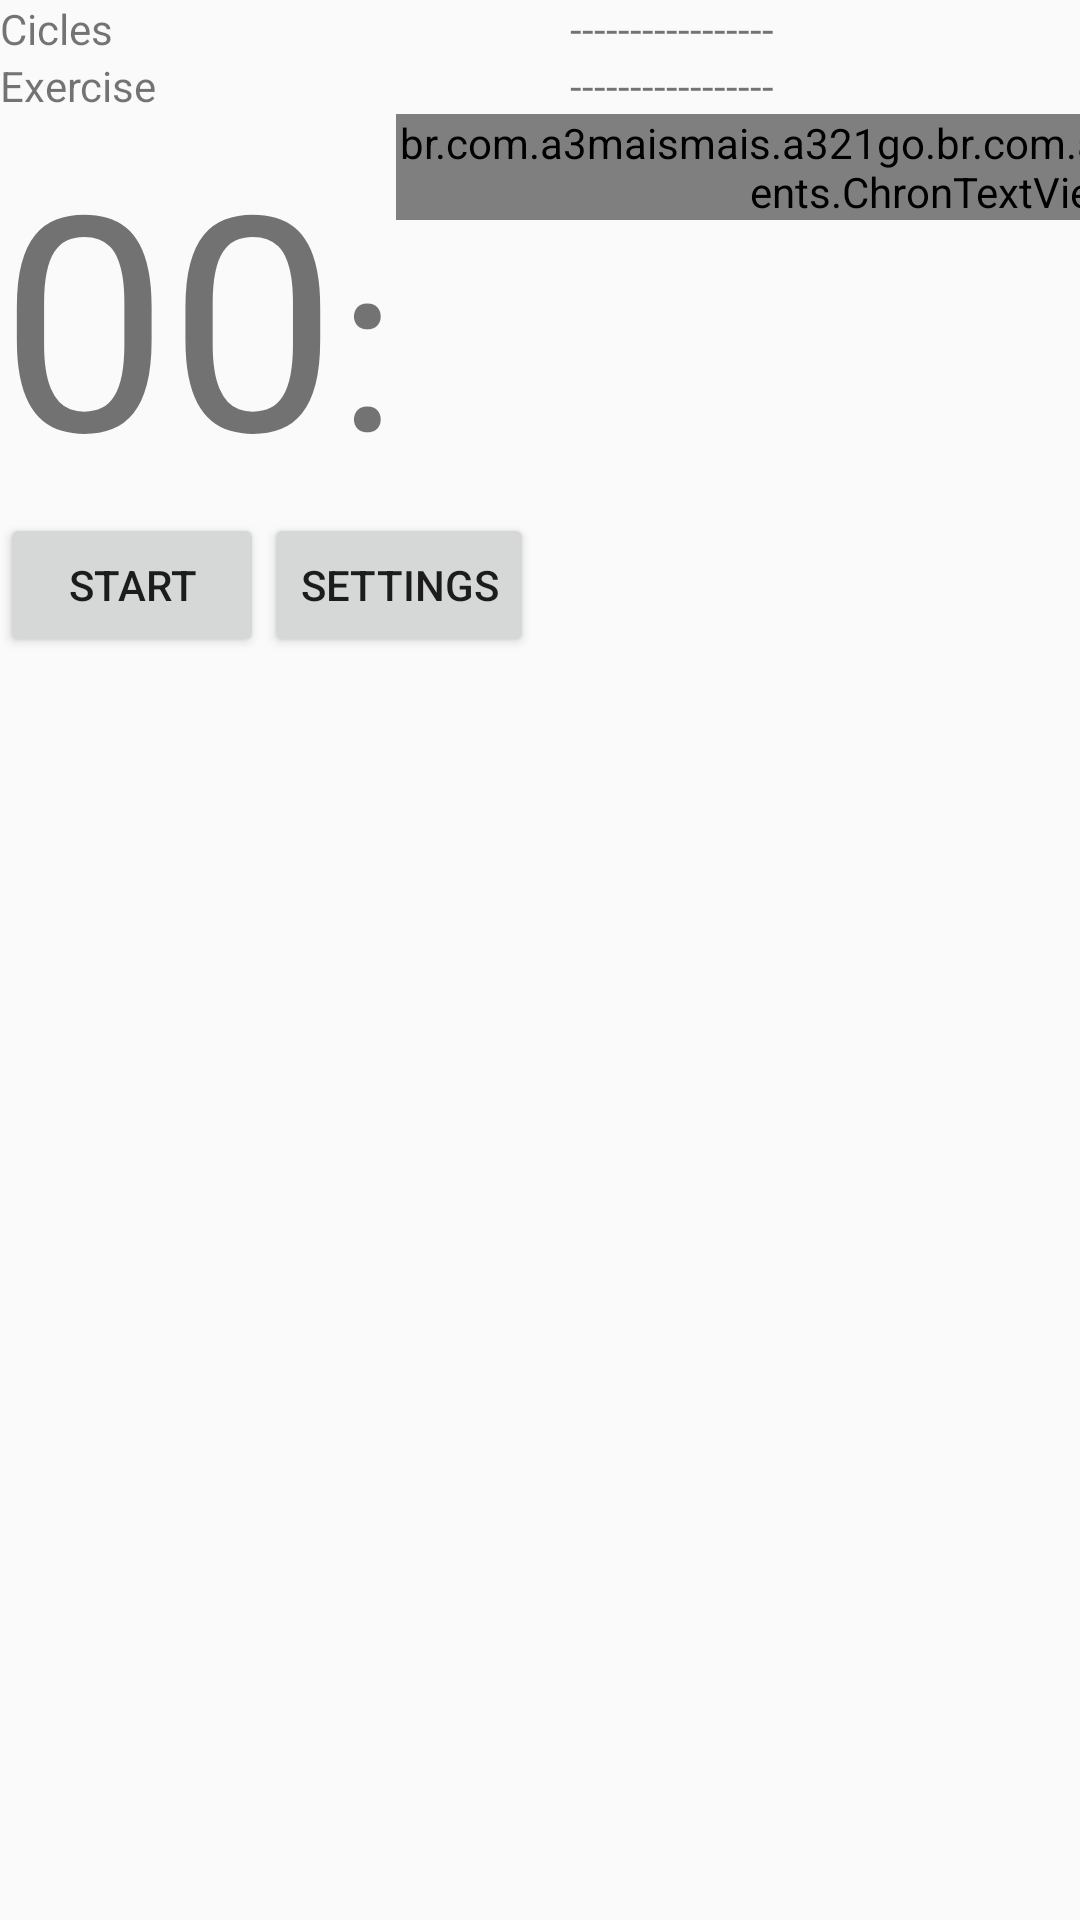

This screen was rendered from an Android layout file. Write that file and the resources it references.
<!-- AndroidManifest.xml: application theme AppTheme -->
<!-- res/layout/logo_3_2_1_go.xml -->
<?xml version="1.0" encoding="utf-8"?>
<FrameLayout xmlns:android="http://schemas.android.com/apk/res/android"
    android:orientation="vertical"
    android:layout_width="match_parent"
    android:layout_height="match_parent">

    <include layout="@layout/principal"/>

    <TextView
        android:id="@+id/three"
        android:layout_width="match_parent"
        android:layout_height="match_parent"
        android:text="3"
        android:textSize="400sp"
        android:gravity="center_vertical|center_horizontal"
        android:visibility="gone"
        android:textColor="#FF0000"
        android:background="#D0FFFFFF"/>

    <TextView
        android:id="@+id/two"
        android:layout_width="match_parent"
        android:layout_height="match_parent"
        android:text="2"
        android:textSize="400sp"
        android:gravity="center_vertical|center_horizontal"
        android:visibility="gone"
        android:textColor="#FF0000"
        android:background="#D0FFFFFF"/>

    <TextView
        android:id="@+id/one"
        android:layout_width="match_parent"
        android:layout_height="match_parent"
        android:text="1"
        android:textSize="400sp"
        android:gravity="center_vertical|center_horizontal"
        android:visibility="gone"
        android:textColor="#FF0000"
        android:background="#D0FFFFFF"/>

    <TextView
        android:id="@+id/go"
        android:layout_width="match_parent"
        android:layout_height="match_parent"
        android:text="GO!"
        android:textSize="220sp"
        android:gravity="center_vertical|center_horizontal"
        android:visibility="gone"
        android:textColor="#FF0000"
        android:background="#D0FFFFFF"/>

</FrameLayout>
<!-- res/layout/principal.xml (included above) -->
<?xml version="1.0" encoding="utf-8"?>
<GridLayout xmlns:android="http://schemas.android.com/apk/res/android"
    android:id="@+id/background_chron"
    android:orientation="vertical"
    android:layout_width="match_parent"
    android:layout_height="match_parent"
    android:rowCount="4"
    android:columnCount="3">

    <TextView
        android:layout_height="wrap_content"
        android:layout_width="wrap_content"
        android:text="Cicles"/>
    <TextView
        android:layout_height="wrap_content"
        android:layout_width="wrap_content"
        android:text="Exercise"/>

    <GridLayout
        android:orientation="horizontal"
        android:layout_columnSpan="3"
        android:layout_gravity="center_horizontal"
        >

        <TextView
            android:id="@+id/minutes_text"
            android:layout_width="wrap_content"
            android:layout_height="match_parent"
            android:text="00"
            android:textSize="100sp"/>

        <TextView
            android:layout_width="wrap_content"
            android:layout_height="match_parent"
            android:text=":"
            android:textSize="80sp"/>

        <br.com.a3maismais.a321go.br.com.a3maismais.components.ChronTextView
            android:id="@+id/second_text"
            android:layout_width="wrap_content"
            android:layout_height="match_parent"
            android:text="00"
            android:textSize="100sp"/>

        <TextView
            android:layout_width="wrap_content"
            android:layout_height="match_parent"
            android:text="."
            android:textSize="80sp"/>

        <TextView
            android:id="@+id/centisecond_text"
            android:layout_width="wrap_content"
            android:layout_height="match_parent"
            android:text="00"
            android:textSize="60sp"/>

    </GridLayout>

    <Button
        android:id="@+id/start_pause_button"
        android:layout_width="wrap_content"
        android:layout_height="wrap_content"
        android:text="START"/>

    <TextView
        android:id="@+id/number_executed_cicles"
        android:layout_gravity="fill_horizontal"
        android:layout_height="wrap_content"
        android:layout_width="wrap_content"
        android:gravity="center_horizontal"
        android:layout_columnSpan="2"
        android:text="-----------------"/>

    <TextView
        android:id="@+id/number_executed_exercises"
        android:layout_gravity="fill_horizontal"
        android:layout_height="wrap_content"
        android:layout_width="wrap_content"
        android:gravity="center_horizontal"
        android:layout_columnSpan="2"
        android:text="-----------------"/>

    <Button
        android:id="@+id/settings_stop_button"
        android:layout_width="wrap_content"
        android:layout_height="wrap_content"
        android:text="Settings"/>

</GridLayout>
<!-- resources referenced by this layout -->
<resources>
  <style name="AppTheme" parent="Theme.AppCompat.Light.DarkActionBar">
          
          <item name="colorPrimary">@color/colorPrimary</item>
          <item name="colorPrimaryDark">@color/colorPrimaryDark</item>
          <item name="colorAccent">@color/colorAccent</item>
      </style>
  <color name="colorPrimary">#3F51B5</color>
  <color name="colorPrimaryDark">#303F9F</color>
  <color name="colorAccent">#FF4081</color>
</resources>
